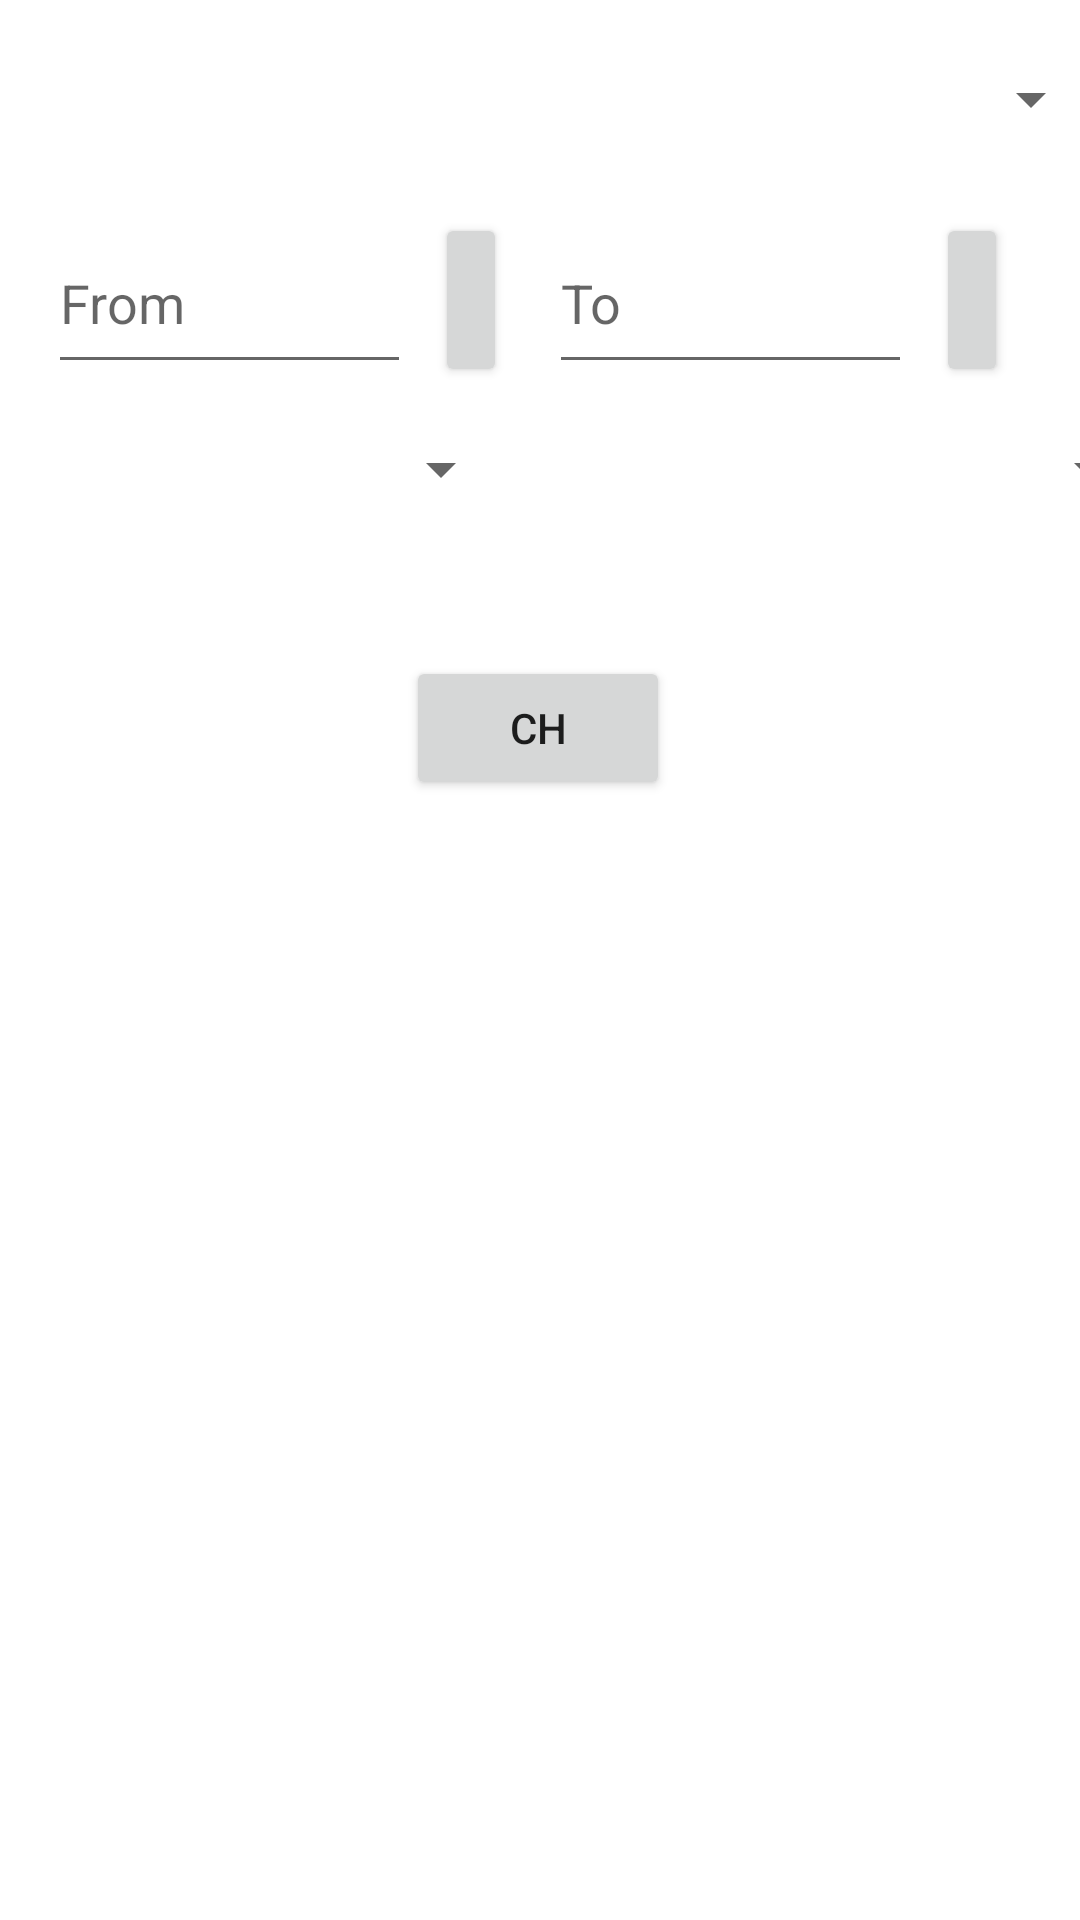

Android layout source for this screen:
<!-- AndroidManifest.xml: application theme Theme.LR3 -->
<!-- res/layout/fragment_convert.xml -->
<?xml version="1.0" encoding="utf-8"?>
<FrameLayout xmlns:android="http://schemas.android.com/apk/res/android"
    xmlns:app="http://schemas.android.com/apk/res-auto"
    xmlns:tools="http://schemas.android.com/tools"
    android:layout_width="match_parent"
    android:layout_height="match_parent"
    tools:context=".ConvertFragment">

    <androidx.constraintlayout.widget.ConstraintLayout
        android:layout_width="match_parent"
        android:layout_height="311dp">


        <com.google.android.material.textfield.TextInputLayout
            android:layout_width="match_parent"
            android:layout_height="wrap_content"
            tools:ignore="MissingConstraints">

        </com.google.android.material.textfield.TextInputLayout>

        <EditText
            android:id="@+id/txtInput"
            android:layout_width="121dp"
            android:layout_height="57dp"
            android:layout_marginStart="16dp"
            android:ems="10"
            android:hint="From"
            android:inputType="text"
            app:layout_constraintBottom_toBottomOf="parent"
            app:layout_constraintStart_toStartOf="parent"
            app:layout_constraintTop_toTopOf="parent"
            app:layout_constraintVertical_bias="0.279" />

        <EditText
            android:id="@+id/txtOutput"
            android:layout_width="121dp"
            android:layout_height="57dp"
            android:layout_marginEnd="56dp"
            android:ems="10"
            android:hint="To"
            android:inputType="text"
            app:layout_constraintBottom_toBottomOf="parent"
            app:layout_constraintEnd_toEndOf="parent"
            app:layout_constraintTop_toTopOf="parent"
            app:layout_constraintVertical_bias="0.279" />

        <Button
            android:id="@+id/btnExchange"
            android:layout_width="wrap_content"
            android:layout_height="wrap_content"
            android:text="ch"
            app:layout_constraintBottom_toBottomOf="parent"
            app:layout_constraintEnd_toEndOf="parent"
            app:layout_constraintHorizontal_bias="0.498"
            app:layout_constraintStart_toStartOf="parent"
            app:layout_constraintTop_toTopOf="parent"
            app:layout_constraintVertical_bias="0.832" />

        <Spinner
            android:id="@+id/spnUnit"
            android:layout_width="372dp"
            android:layout_height="35dp"
            android:entries="@array/units"
            android:spinnerMode="dialog"
            app:layout_constraintBottom_toTopOf="@+id/btnExchange"
            app:layout_constraintEnd_toEndOf="parent"
            app:layout_constraintHorizontal_bias="0.41"
            app:layout_constraintStart_toStartOf="parent"
            app:layout_constraintTop_toTopOf="parent"
            app:layout_constraintVertical_bias="0.086" />

        <Spinner
            android:id="@+id/spnCh1"
            android:layout_width="155dp"
            android:layout_height="29dp"
            android:layout_marginStart="16dp"
            android:layout_marginTop="12dp"
            android:entries="@array/weights"

            app:layout_constraintBottom_toBottomOf="parent"
            app:layout_constraintStart_toStartOf="parent"
            app:layout_constraintTop_toBottomOf="@+id/txtInput"
            app:layout_constraintVertical_bias="0.013" />

        <Spinner
            android:id="@+id/spnCh2"
            android:layout_width="155dp"
            android:layout_height="29dp"
            android:layout_marginStart="232dp"
            android:layout_marginTop="12dp"
            android:entries="@array/weights"

            app:layout_constraintBottom_toBottomOf="parent"
            app:layout_constraintStart_toStartOf="parent"
            app:layout_constraintTop_toBottomOf="@+id/txtOutput"
            app:layout_constraintVertical_bias="0.013" />

        <Button
            android:id="@+id/btnInputCopy"
            android:layout_width="24dp"
            android:layout_height="58dp"
            android:layout_marginStart="8dp"
            android:text="Button"
            app:layout_constraintBottom_toTopOf="@+id/spnCh1"
            app:layout_constraintStart_toEndOf="@+id/txtInput"
            app:layout_constraintTop_toTopOf="@+id/txtInput"
            app:layout_constraintVertical_bias="0.0" />

        <Button
            android:id="@+id/btnOutCopy"
            android:layout_width="24dp"
            android:layout_height="58dp"
            android:layout_marginStart="8dp"
            android:text="Button"
            app:layout_constraintBottom_toTopOf="@+id/spnCh2"
            app:layout_constraintStart_toEndOf="@+id/txtOutput"
            app:layout_constraintTop_toTopOf="@+id/txtOutput"
            app:layout_constraintVertical_bias="0.0" />

    </androidx.constraintlayout.widget.ConstraintLayout>

</FrameLayout>
<!-- resources referenced by this layout -->
<resources>
  <style name="Theme.LR3" parent="Theme.MaterialComponents.DayNight.NoActionBar">
          
          <item name="colorPrimary">@color/purple_500</item>
          <item name="colorPrimaryVariant">@color/purple_700</item>
          <item name="colorOnPrimary">@color/white</item>
          
          <item name="colorSecondary">@color/teal_200</item>
          <item name="colorSecondaryVariant">@color/teal_700</item>
          <item name="colorOnSecondary">@color/black</item>
          
          <item name="android:statusBarColor">?attr/colorPrimaryVariant</item>
          
      </style>
  <color name="purple_500">#FF6200EE</color>
  <color name="purple_700">#FF3700B3</color>
  <color name="white">#FFFFFFFF</color>
  <color name="teal_200">#FF03DAC5</color>
  <color name="teal_700">#FF018786</color>
  <color name="black">#FF000000</color>
</resources>
